Image classification data set "dataHa_name" (dupeng24/cloud-removal on GitHub). Class labels (2): clean, cloud.

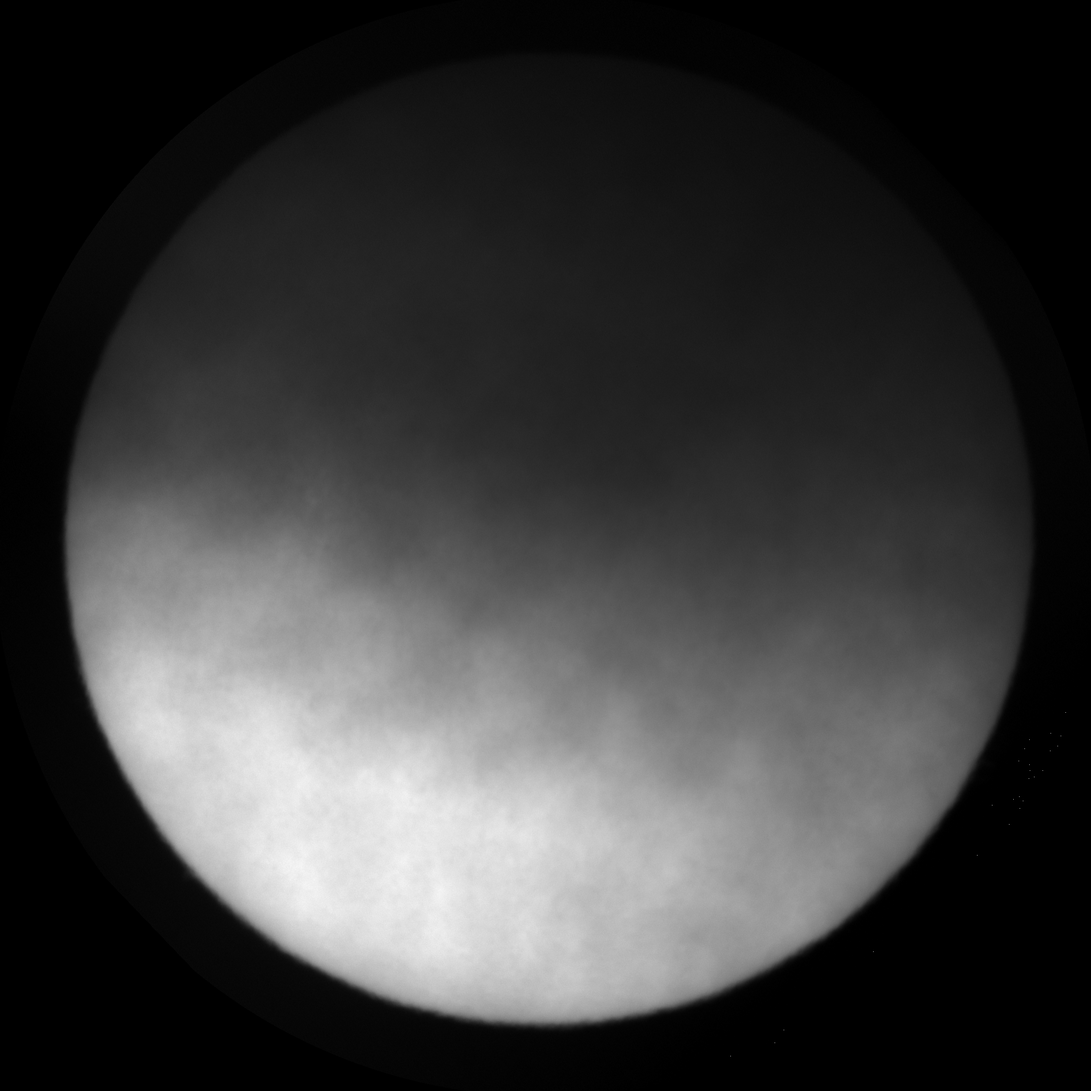
Label: cloud

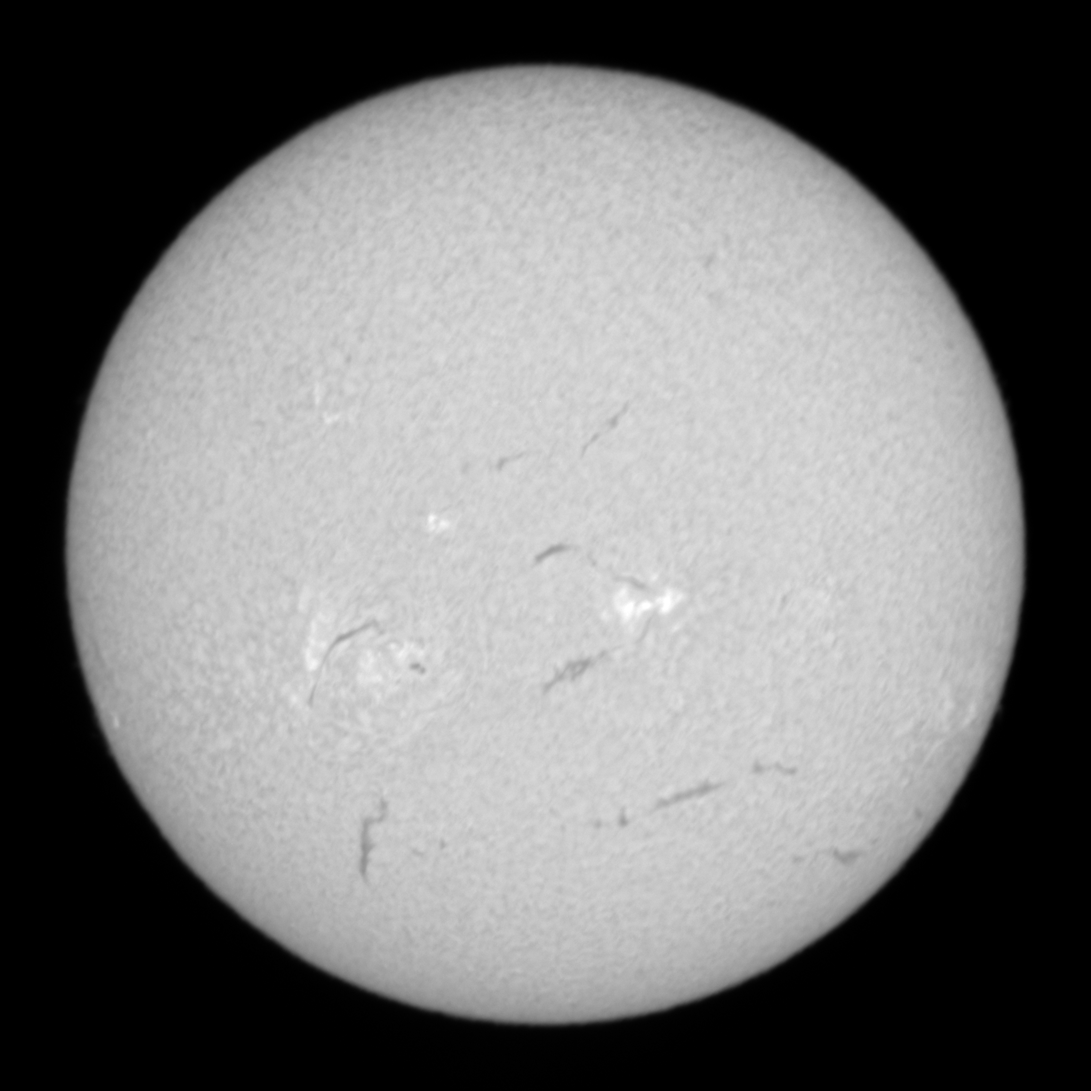
Label: clean

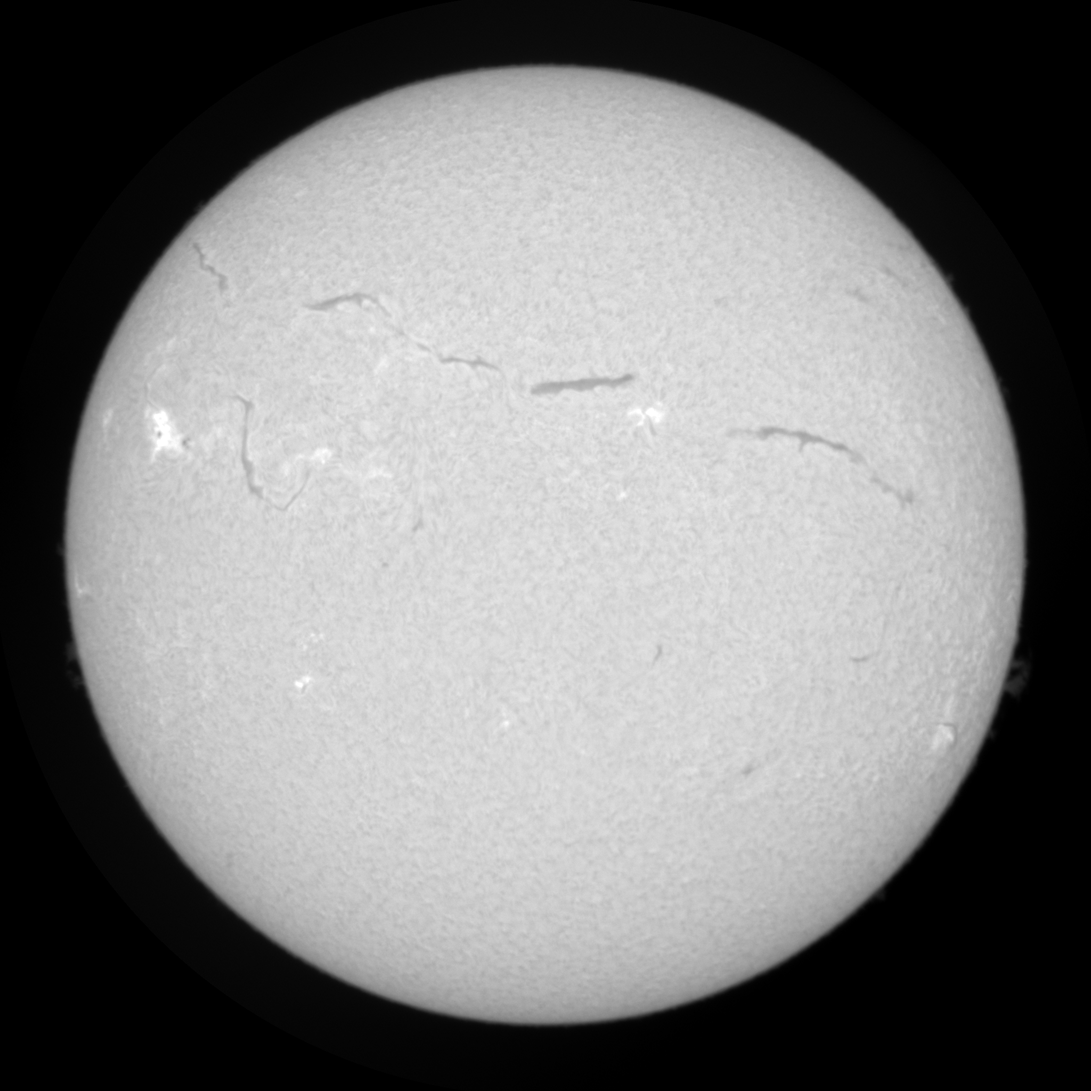
Label: clean

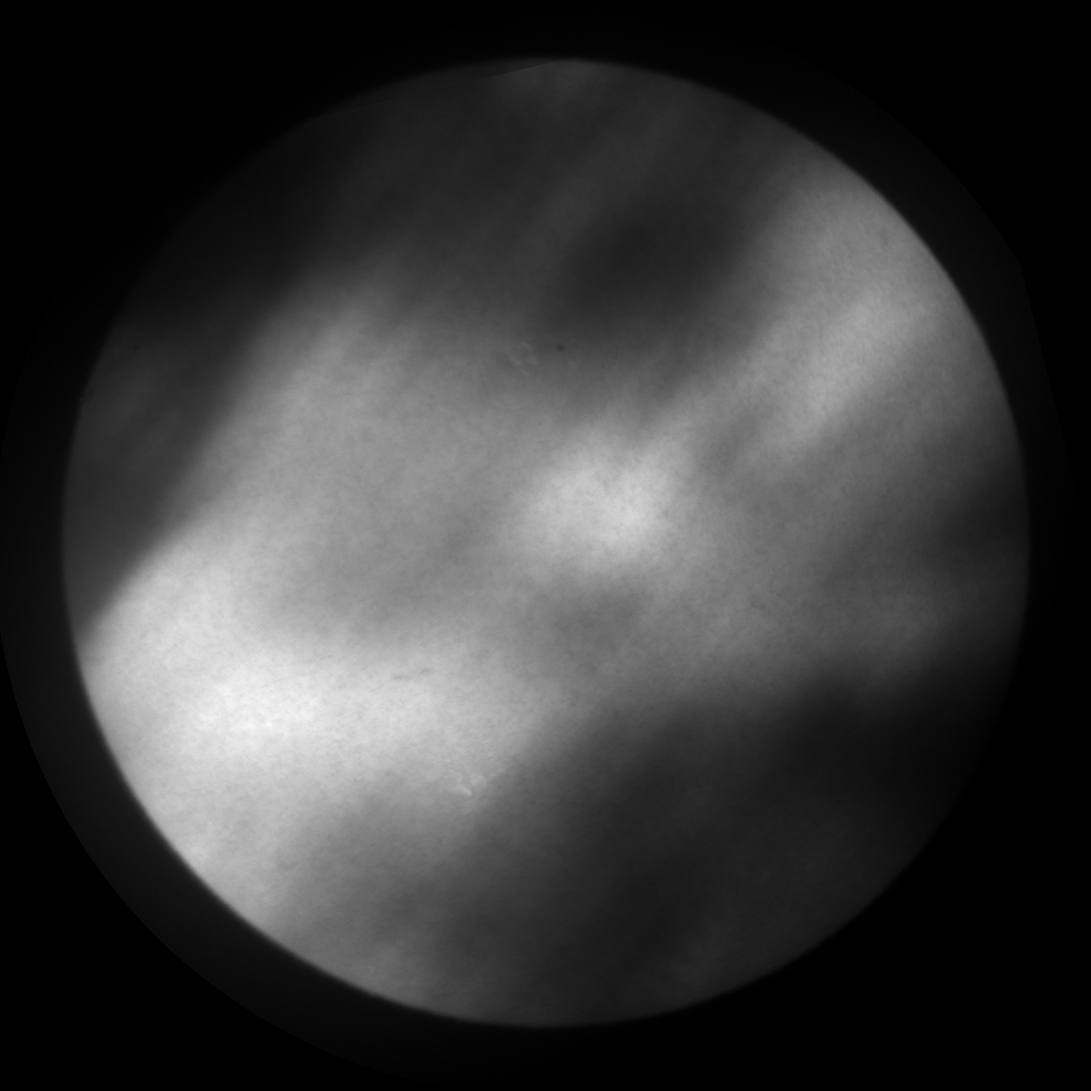
Label: cloud

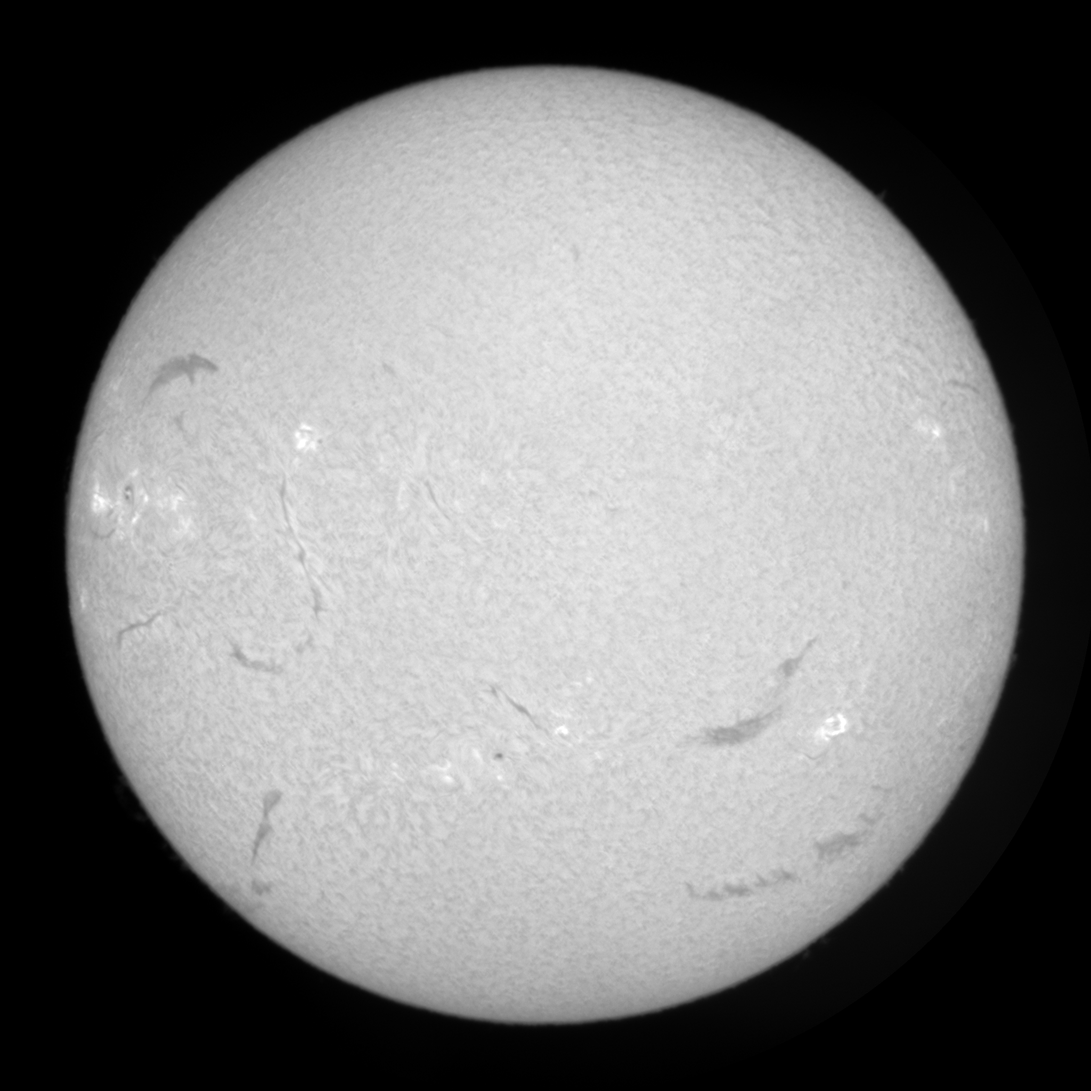
Label: clean

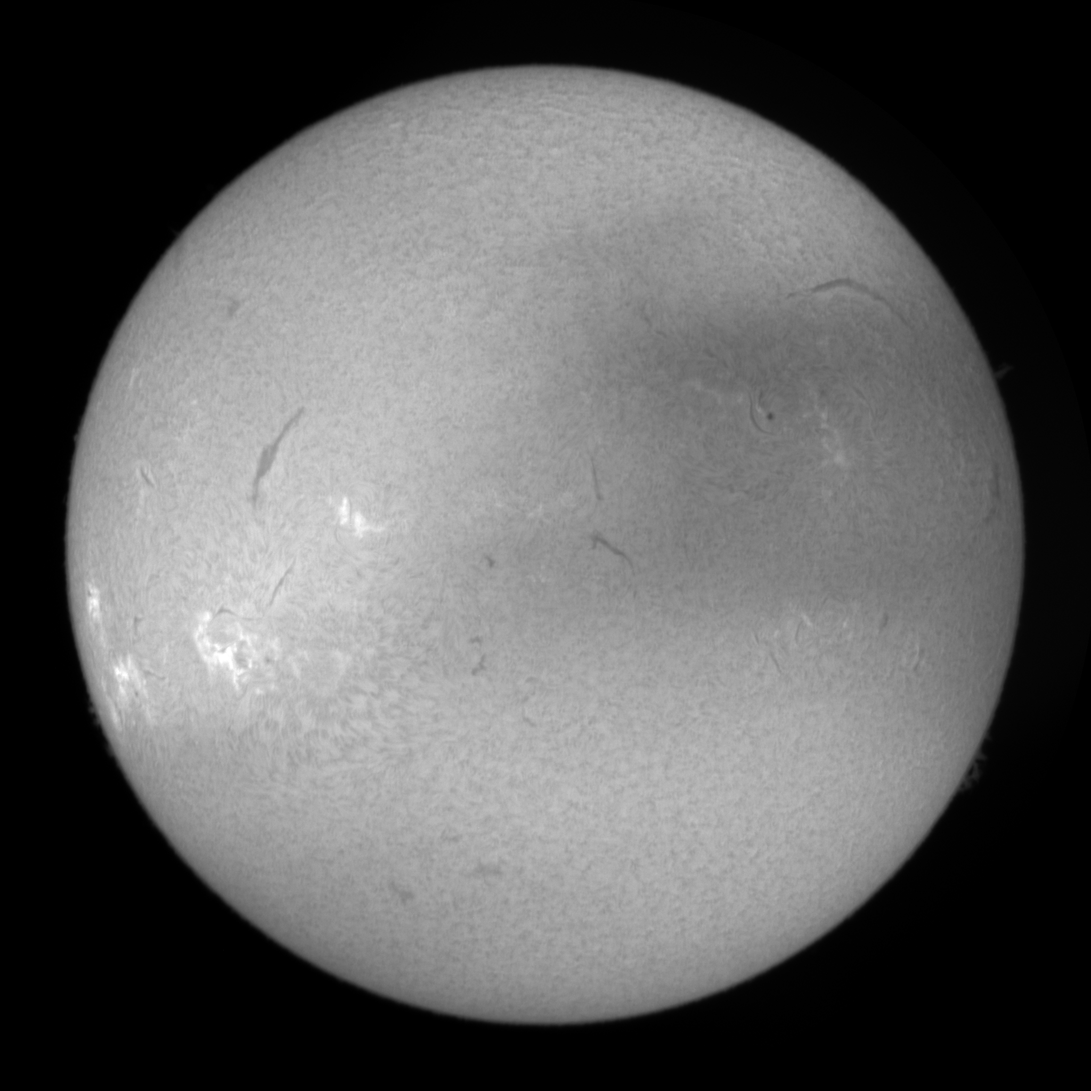
Label: cloud
